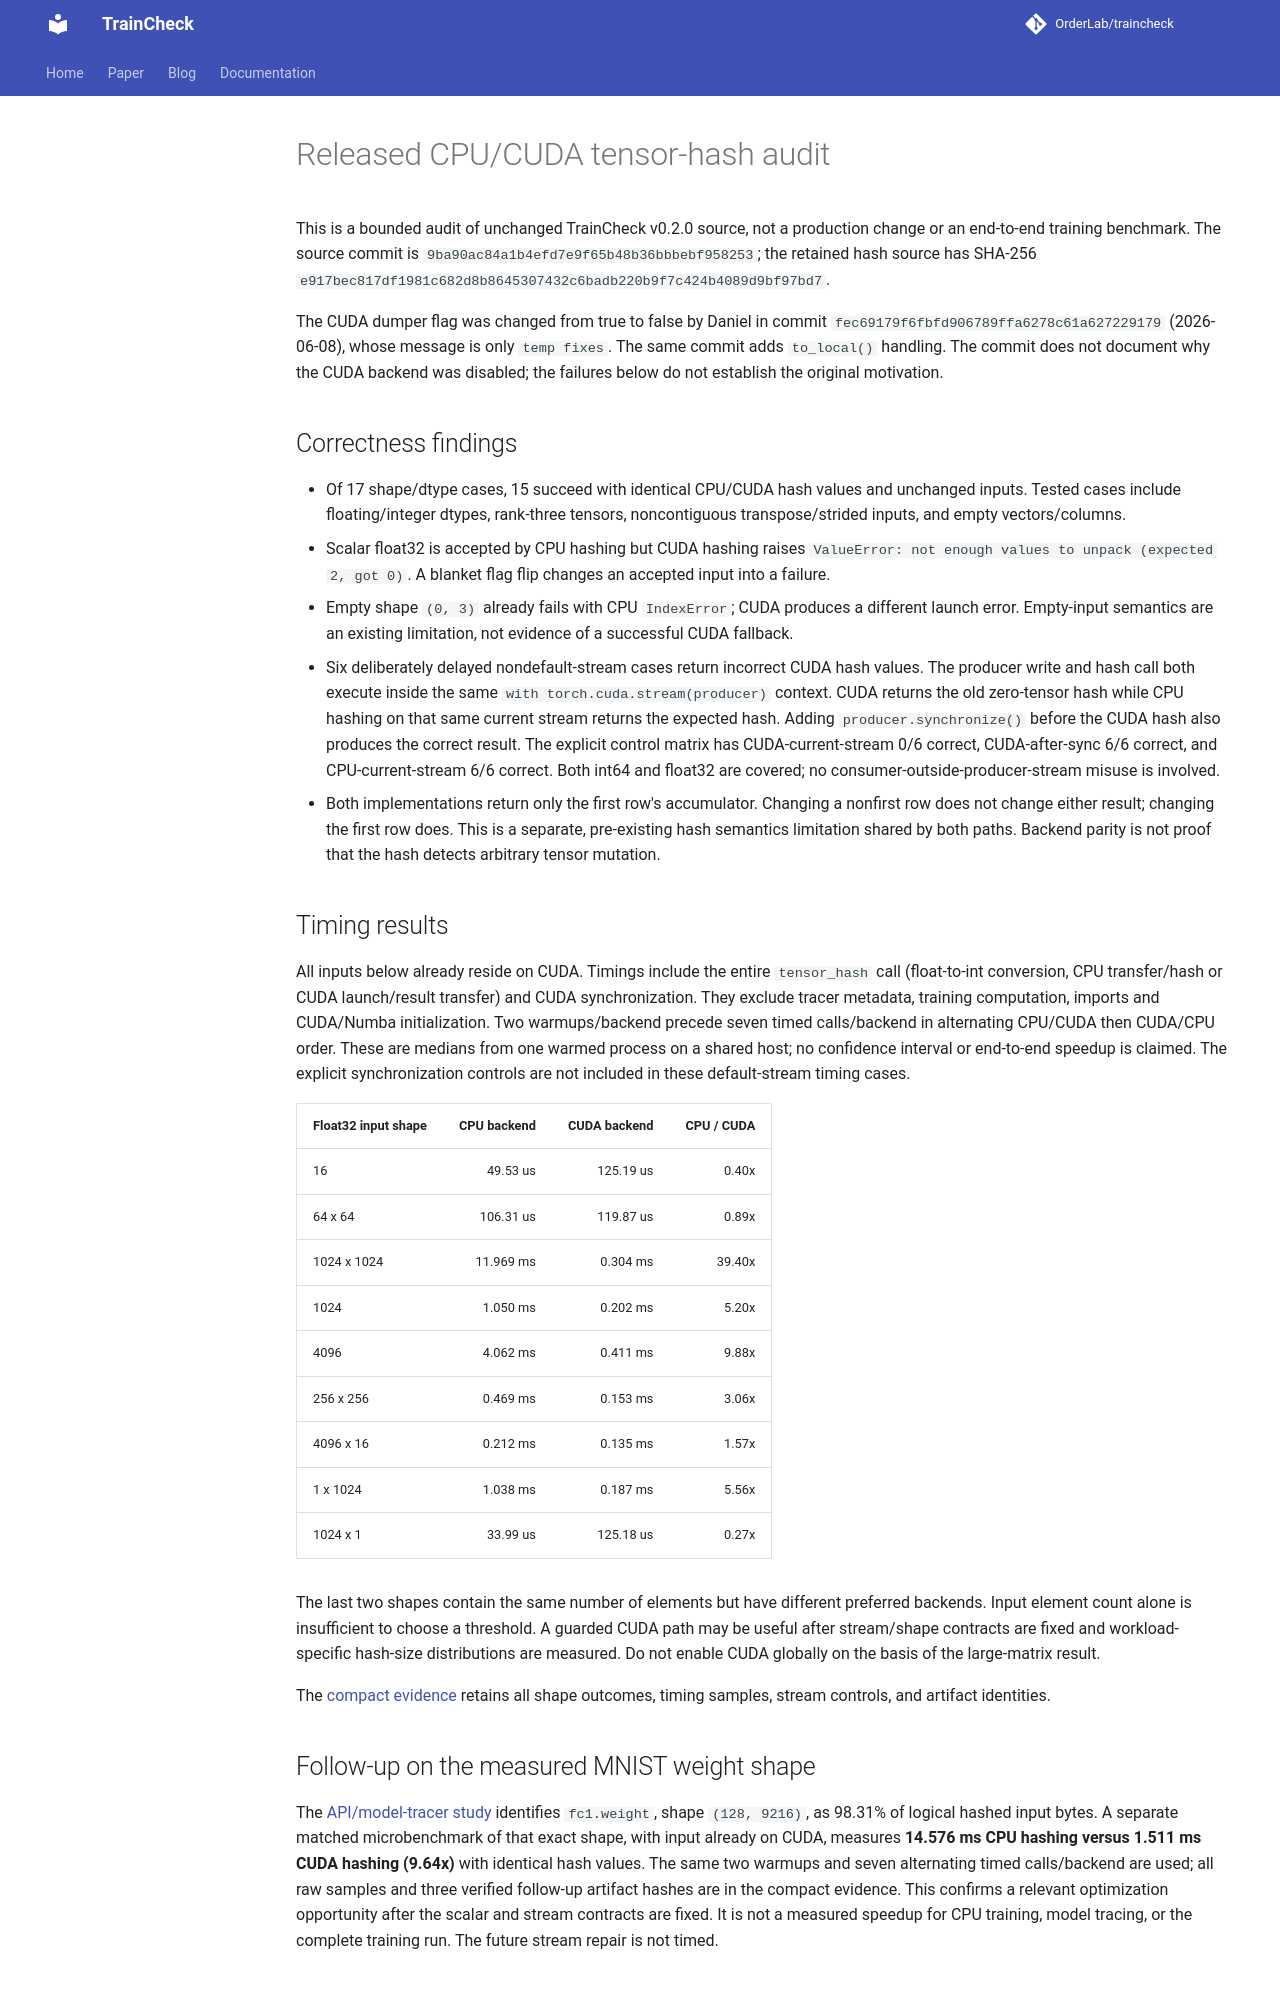

repository: OrderLab/TrainCheck · page: measurements/tensor-hash-backends-20261026/index.html · generator: mkdocs

# Released CPU/CUDA tensor-hash audit

This is a bounded audit of unchanged TrainCheck v0.2.0 source, not a production
change or an end-to-end training benchmark. The source commit is
`9ba90ac84a1b4efd7e9f65b48b36bbbebf958253`; the retained hash source has SHA-256
`e917bec817df1981c682d8b8645307432c6badb220b9f7c424b4089d9bf97bd7`.

The CUDA dumper flag was changed from true to false by Daniel in commit
`fec69179f6fbfd906789ffa6278c61a627229179` (2026-06-08), whose message is only
`temp fixes`. The same commit adds `to_local()` handling. The commit does not
document why the CUDA backend was disabled; the failures below do not establish
the original motivation.

## Correctness findings

- Of 17 shape/dtype cases, 15 succeed with identical CPU/CUDA hash values and
  unchanged inputs. Tested cases include floating/integer dtypes, rank-three
  tensors, noncontiguous transpose/strided inputs, and empty vectors/columns.
- Scalar float32 is accepted by CPU hashing but CUDA hashing raises `ValueError:
  not enough values to unpack (expected 2, got 0)`. A blanket flag flip changes
  an accepted input into a failure.
- Empty shape `(0, 3)` already fails with CPU `IndexError`; CUDA produces a
  different launch error. Empty-input semantics are an existing limitation,
  not evidence of a successful CUDA fallback.
- Six deliberately delayed nondefault-stream cases return incorrect CUDA hash
  values. The producer write and hash call both execute inside the same
  `with torch.cuda.stream(producer)` context. CUDA returns the old zero-tensor
  hash while CPU hashing on that same current stream returns the expected hash.
  Adding `producer.synchronize()` before the CUDA hash also produces the correct
  result. The explicit control matrix has CUDA-current-stream 0/6 correct,
  CUDA-after-sync 6/6 correct, and CPU-current-stream 6/6 correct. Both int64 and
  float32 are covered; no consumer-outside-producer-stream misuse is involved.
- Both implementations return only the first row's accumulator. Changing a
  nonfirst row does not change either result; changing the first row does. This
  is a separate, pre-existing hash semantics limitation shared by both paths.
  Backend parity is not proof that the hash detects arbitrary tensor mutation.

## Timing results

All inputs below already reside on CUDA. Timings include the entire `tensor_hash`
call (float-to-int conversion, CPU transfer/hash or CUDA launch/result transfer)
and CUDA synchronization. They exclude tracer metadata, training computation,
imports and CUDA/Numba initialization. Two warmups/backend precede seven timed
calls/backend in alternating CPU/CUDA then CUDA/CPU order. These are medians from
one warmed process on a shared host; no confidence interval or end-to-end speedup
is claimed. The explicit synchronization controls are not included in these
default-stream timing cases.

| Float32 input shape | CPU backend | CUDA backend | CPU / CUDA |
|---|---:|---:|---:|
| 16 | 49.53 us | 125.19 us | 0.40x |
| 64 x 64 | 106.31 us | 119.87 us | 0.89x |
| 1024 x 1024 | 11.969 ms | 0.304 ms | 39.40x |
| 1024 | 1.050 ms | 0.202 ms | 5.20x |
| 4096 | 4.062 ms | 0.411 ms | 9.88x |
| 256 x 256 | 0.469 ms | 0.153 ms | 3.06x |
| 4096 x 16 | 0.212 ms | 0.135 ms | 1.57x |
| 1 x 1024 | 1.038 ms | 0.187 ms | 5.56x |
| 1024 x 1 | 33.99 us | 125.18 us | 0.27x |

The last two shapes contain the same number of elements but have different
preferred backends. Input element count alone is insufficient to choose a
threshold. A guarded CUDA path may be useful after stream/shape contracts are
fixed and workload-specific hash-size distributions are measured. Do not enable
CUDA globally on the basis of the large-matrix result.

The [compact evidence](data/tensor-hash-backends-20261026.json) retains all
shape outcomes, timing samples, stream controls, and artifact identities.

## Follow-up on the measured MNIST weight shape

The [API/model-tracer study](tracer-components-20261026.md) identifies `fc1.weight`,
shape `(128, 9216)`, as 98.31% of logical hashed input bytes. A separate matched
microbenchmark of that exact shape, with input already on CUDA, measures
**14.576 ms CPU hashing versus 1.511 ms CUDA hashing (9.64x)** with identical hash
values. The same two warmups and seven alternating timed calls/backend are used;
all raw samples and three verified follow-up artifact hashes are in the compact
evidence. This confirms a relevant optimization opportunity after the scalar and
stream contracts are fixed. It is not a measured speedup for CPU training, model
tracing, or the complete training run. The future stream repair is not timed.
